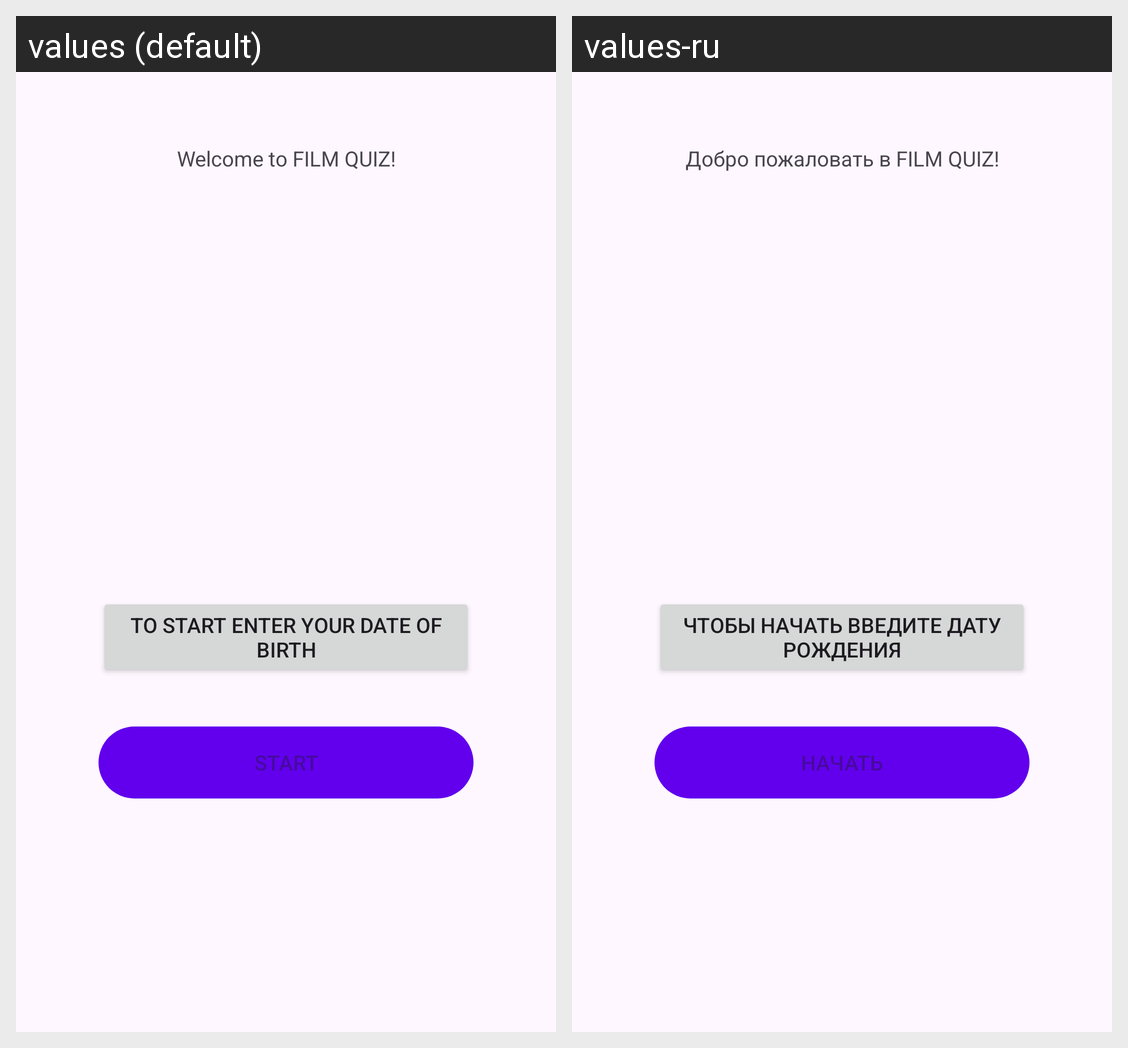

Strings drawn on this Android screen and how each of the app's shown locales translates them:
Android screen res/layout/fragment_start.xml rendered under 2 locales, left to right: values (default), values-ru. Device: Nexus 5 (rendered at 1080×1920; each locale shown at half size, 540×960, under a caption strip naming it); theme Theme.QUIZ.
Strings drawn on this screen, with the default value and each locale's value (text and hints the layout hard-codes, and strings that could not be matched under every locale, appear in the picture but are not listed):

welcome
  values: Welcome to FILM QUIZ!
  values-ru: Добро пожаловать в FILM QUIZ!

buttonBirthText
  values: To start enter your date of birth
  values-ru: Чтобы начать введите дату рождения

buttonStartText
  values: Start
  values-ru: Начать
